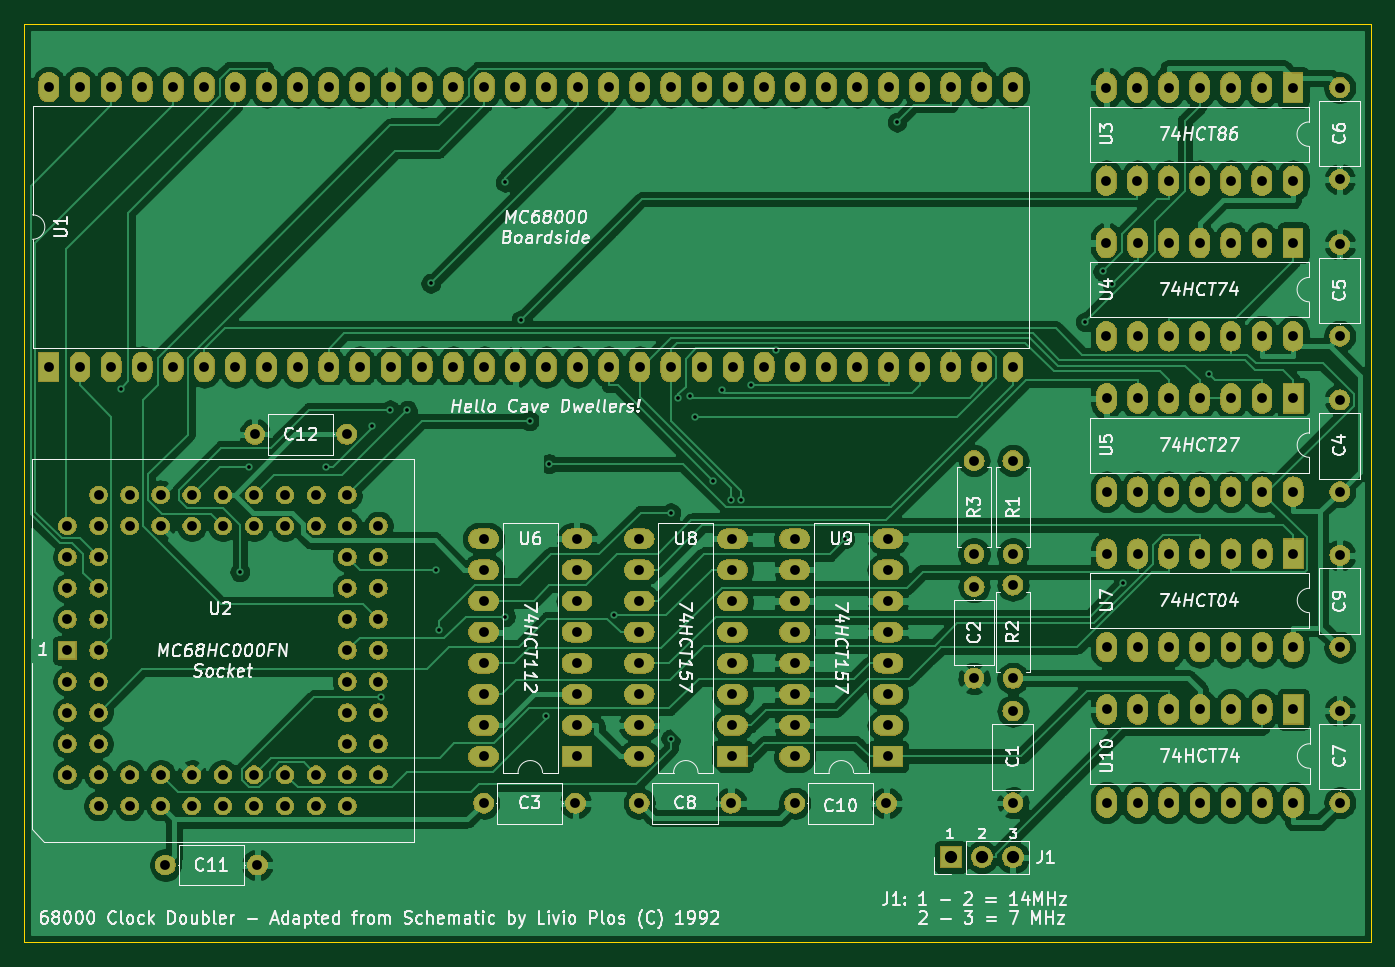
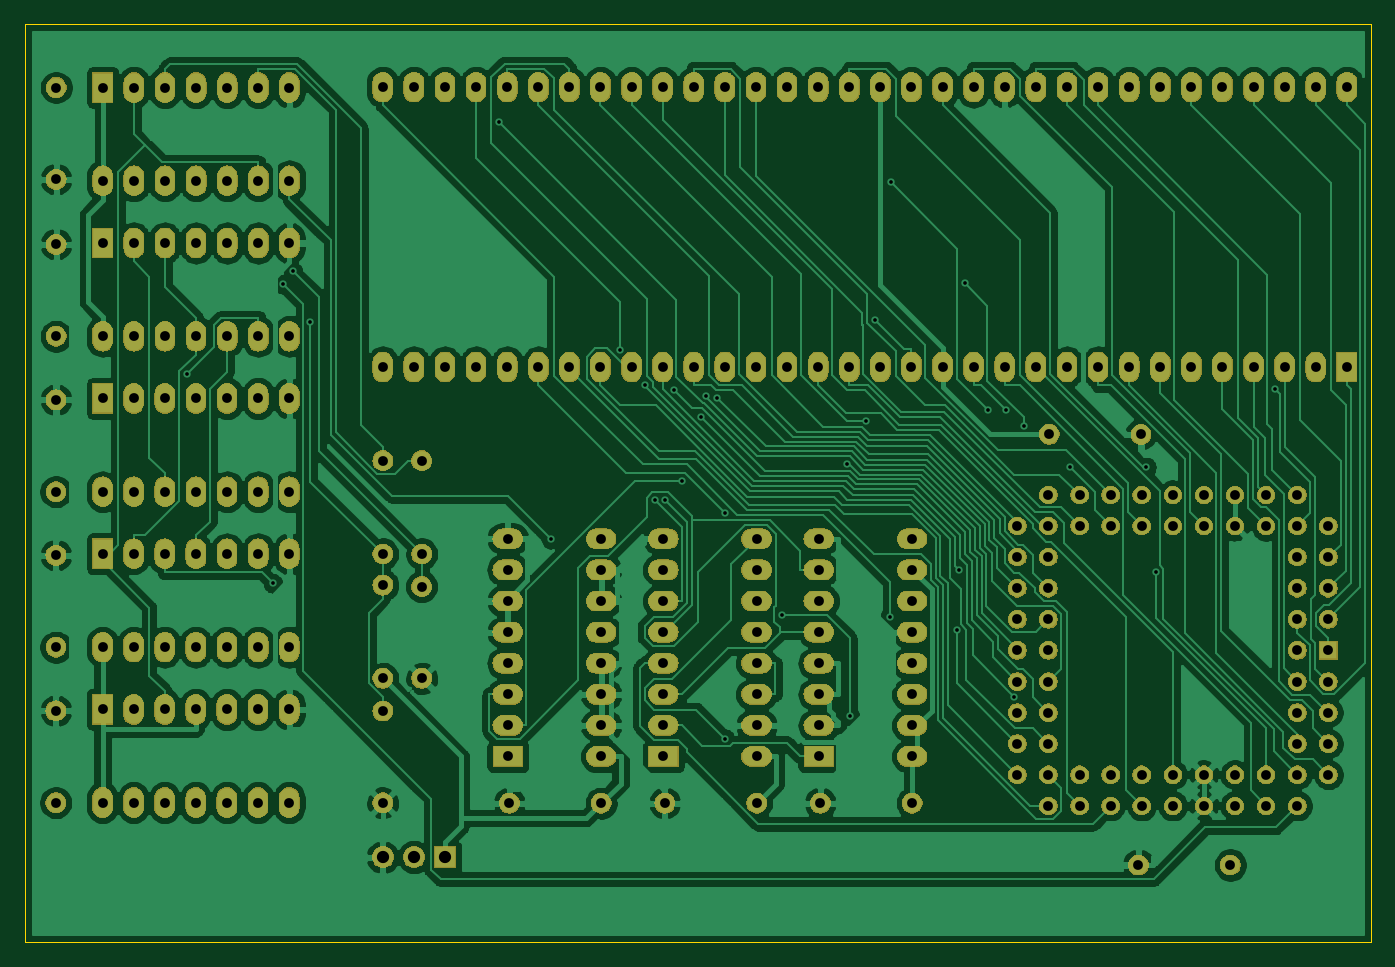
Circuit board: 9 layer files. Board 110.0 x 75.0 mm.
- bottom_copper: A500 14Mhz Accelerator-B_Cu.gbr (258563 bytes)
- bottom_mask: A500 14Mhz Accelerator-B_Mask.gbr (292194 bytes)
- bottom_silk: A500 14Mhz Accelerator-B_SilkS.gbr (509 bytes)
- outline: A500 14Mhz Accelerator-Edge_Cuts.gbr (947 bytes)
- top_copper: A500 14Mhz Accelerator-F_Cu.gbr (263140 bytes)
- top_mask: A500 14Mhz Accelerator-F_Mask.gbr (292194 bytes)
- paste: A500 14Mhz Accelerator-F_Paste.gbr (508 bytes)
- top_silk: A500 14Mhz Accelerator-F_SilkS.gbr (79584 bytes)
- drill: A500 14Mhz Accelerator.drl (5319 bytes)

=== bottom_copper: A500 14Mhz Accelerator-B_Cu.gbr (258563 bytes, source omitted) ===
=== bottom_mask: A500 14Mhz Accelerator-B_Mask.gbr (292194 bytes, source omitted) ===
=== bottom_silk: A500 14Mhz Accelerator-B_SilkS.gbr ===
G04 #@! TF.GenerationSoftware,KiCad,Pcbnew,(5.1.2-1)-1*
G04 #@! TF.CreationDate,2019-11-02T15:46:29+00:00*
G04 #@! TF.ProjectId,A500 14Mhz Accelerator,41353030-2031-4344-9d68-7a2041636365,rev?*
G04 #@! TF.SameCoordinates,Original*
G04 #@! TF.FileFunction,Legend,Bot*
G04 #@! TF.FilePolarity,Positive*
%FSLAX46Y46*%
G04 Gerber Fmt 4.6, Leading zero omitted, Abs format (unit mm)*
G04 Created by KiCad (PCBNEW (5.1.2-1)-1) date 2019-11-02 15:46:29*
%MOMM*%
%LPD*%
G04 APERTURE LIST*
G04 APERTURE END LIST*
M02*

=== outline: A500 14Mhz Accelerator-Edge_Cuts.gbr ===
G04 #@! TF.GenerationSoftware,KiCad,Pcbnew,(5.1.2-1)-1*
G04 #@! TF.CreationDate,2019-11-02T15:46:30+00:00*
G04 #@! TF.ProjectId,A500 14Mhz Accelerator,41353030-2031-4344-9d68-7a2041636365,rev?*
G04 #@! TF.SameCoordinates,Original*
G04 #@! TF.FileFunction,Profile,NP*
%FSLAX46Y46*%
G04 Gerber Fmt 4.6, Leading zero omitted, Abs format (unit mm)*
G04 Created by KiCad (PCBNEW (5.1.2-1)-1) date 2019-11-02 15:46:30*
%MOMM*%
%LPD*%
G04 APERTURE LIST*
%ADD10C,0.050000*%
G04 APERTURE END LIST*
D10*
X195000000Y-160000000D02*
X175000000Y-160000000D01*
X195000000Y-110000000D02*
X195000000Y-160000000D01*
X195000000Y-85000000D02*
X195000000Y-110000000D01*
X97000000Y-85000000D02*
X195000000Y-85000000D01*
X85000000Y-160000000D02*
X175000000Y-160000000D01*
X85000000Y-99000000D02*
X85000000Y-160000000D01*
X85000000Y-90000000D02*
X85000000Y-99000000D01*
X85000000Y-85000000D02*
X97000000Y-85000000D01*
X85000000Y-90000000D02*
X85000000Y-85000000D01*
M02*

=== top_copper: A500 14Mhz Accelerator-F_Cu.gbr (263140 bytes, source omitted) ===
=== top_mask: A500 14Mhz Accelerator-F_Mask.gbr (292194 bytes, source omitted) ===
=== paste: A500 14Mhz Accelerator-F_Paste.gbr ===
G04 #@! TF.GenerationSoftware,KiCad,Pcbnew,(5.1.2-1)-1*
G04 #@! TF.CreationDate,2019-11-02T15:46:29+00:00*
G04 #@! TF.ProjectId,A500 14Mhz Accelerator,41353030-2031-4344-9d68-7a2041636365,rev?*
G04 #@! TF.SameCoordinates,Original*
G04 #@! TF.FileFunction,Paste,Top*
G04 #@! TF.FilePolarity,Positive*
%FSLAX46Y46*%
G04 Gerber Fmt 4.6, Leading zero omitted, Abs format (unit mm)*
G04 Created by KiCad (PCBNEW (5.1.2-1)-1) date 2019-11-02 15:46:29*
%MOMM*%
%LPD*%
G04 APERTURE LIST*
G04 APERTURE END LIST*
M02*

=== top_silk: A500 14Mhz Accelerator-F_SilkS.gbr (79584 bytes, source omitted) ===
=== drill: A500 14Mhz Accelerator.drl ===
M48
; DRILL file {KiCad (5.1.2-1)-1} date Saturday, 02 November 2019 at 15:46:25
; FORMAT={3:3/ absolute / metric / suppress leading zeros}
; #@! TF.CreationDate,2019-11-02T15:46:25+00:00
; #@! TF.GenerationSoftware,Kicad,Pcbnew,(5.1.2-1)-1
FMAT,2
METRIC,TZ
T1C0.300
T2C0.800
T3C1.000
%
G90
G05
T1
X92896Y-114764
X102580Y-129730
X103371Y-121174
X109593Y-121205
X113400Y-117791
X114148Y-139956
X114862Y-116492
X116271Y-116541
X118194Y-106166
X118641Y-129588
X118880Y-134496
X124258Y-97907
X124283Y-133379
X125564Y-109138
X126260Y-117380
X127608Y-141505
X127843Y-120891
X133164Y-133252
X137780Y-124909
X137804Y-143342
X138403Y-115509
X139325Y-115377
X139750Y-117113
X141263Y-122298
X141946Y-114901
X142706Y-123837
X143506Y-123837
X144334Y-114500
X146387Y-111640
X152019Y-127050
X156268Y-92996
X171649Y-109314
X173081Y-105194
X173849Y-106258
X174713Y-130674
X181729Y-113581
T2
X173366Y-90171
X173366Y-97791
X175906Y-90171
X175906Y-97791
X178446Y-90171
X178446Y-97791
X180986Y-90171
X180986Y-97791
X183526Y-90171
X183526Y-97791
X186066Y-90171
X186066Y-97791
X188606Y-90171
X188606Y-97791
X192441Y-141079
X192441Y-148579
X135207Y-127029
X135207Y-129569
X135207Y-132109
X135207Y-134649
X135207Y-137189
X135207Y-139729
X135207Y-142269
X135207Y-144809
X142827Y-127029
X142827Y-129569
X142827Y-132109
X142827Y-134649
X142827Y-137189
X142827Y-139729
X142827Y-142269
X142827Y-144809
X122507Y-127029
X122507Y-129569
X122507Y-132109
X122507Y-134649
X122507Y-137189
X122507Y-139729
X122507Y-142269
X122507Y-144809
X130127Y-127029
X130127Y-129569
X130127Y-132109
X130127Y-134649
X130127Y-137189
X130127Y-139729
X130127Y-142269
X130127Y-144809
X135207Y-148619
X142707Y-148619
X173391Y-140959
X173391Y-148579
X175931Y-140959
X175931Y-148579
X178471Y-140959
X178471Y-148579
X181011Y-140959
X181011Y-148579
X183551Y-140959
X183551Y-148579
X186091Y-140959
X186091Y-148579
X188631Y-140959
X188631Y-148579
X96520Y-153670
X104020Y-153670
X122507Y-148619
X130007Y-148619
X173371Y-102867
X173371Y-110487
X175911Y-102867
X175911Y-110487
X178451Y-102867
X178451Y-110487
X180991Y-102867
X180991Y-110487
X183531Y-102867
X183531Y-110487
X186071Y-102867
X186071Y-110487
X188611Y-102867
X188611Y-110487
X192434Y-128374
X192434Y-135874
X103816Y-118500
X111316Y-118500
X165735Y-141090
X165735Y-148590
X192428Y-115686
X192428Y-123186
X147907Y-148619
X155407Y-148619
X192416Y-90171
X192416Y-97671
X147907Y-127029
X147907Y-129569
X147907Y-132109
X147907Y-134649
X147907Y-137189
X147907Y-139729
X147907Y-142269
X147907Y-144809
X155527Y-127029
X155527Y-129569
X155527Y-132109
X155527Y-134649
X155527Y-137189
X155527Y-139729
X155527Y-142269
X155527Y-144809
X165735Y-120650
X165735Y-128270
X173384Y-128254
X173384Y-135874
X175924Y-128254
X175924Y-135874
X178464Y-128254
X178464Y-135874
X181004Y-128254
X181004Y-135874
X183544Y-128254
X183544Y-135874
X186084Y-128254
X186084Y-135874
X188624Y-128254
X188624Y-135874
X165735Y-130810
X165735Y-138430
X173378Y-115566
X173378Y-123186
X175918Y-115566
X175918Y-123186
X178458Y-115566
X178458Y-123186
X180998Y-115566
X180998Y-123186
X183538Y-115566
X183538Y-123186
X186078Y-115566
X186078Y-123186
X188618Y-115566
X188618Y-123186
X192421Y-102987
X192421Y-110487
X87000Y-90140
X87000Y-113000
X89540Y-90140
X89540Y-113000
X92080Y-90140
X92080Y-113000
X94620Y-90140
X94620Y-113000
X97160Y-90140
X97160Y-113000
X99700Y-90140
X99700Y-113000
X102240Y-90140
X102240Y-113000
X104780Y-90140
X104780Y-113000
X107320Y-90140
X107320Y-113000
X109860Y-90140
X109860Y-113000
X112400Y-90140
X112400Y-113000
X114940Y-90140
X114940Y-113000
X117480Y-90140
X117480Y-113000
X120020Y-90140
X120020Y-113000
X122560Y-90140
X122560Y-113000
X125100Y-90140
X125100Y-113000
X127640Y-90140
X127640Y-113000
X130180Y-90140
X130180Y-113000
X132720Y-90140
X132720Y-113000
X135260Y-90140
X135260Y-113000
X137800Y-90140
X137800Y-113000
X140340Y-90140
X140340Y-113000
X142880Y-90140
X142880Y-113000
X145420Y-90140
X145420Y-113000
X147960Y-90140
X147960Y-113000
X150500Y-90140
X150500Y-113000
X153040Y-90140
X153040Y-113000
X155580Y-90140
X155580Y-113000
X158120Y-90140
X158120Y-113000
X160660Y-90140
X160660Y-113000
X163200Y-90140
X163200Y-113000
X165740Y-90140
X165740Y-113000
X162560Y-120650
X162560Y-128270
X162560Y-130930
X162560Y-138430
X88513Y-125986
X88513Y-128526
X88513Y-131066
X88513Y-133606
X88513Y-136146
X88513Y-138686
X88513Y-141226
X88513Y-143766
X88513Y-146306
X91053Y-123446
X91053Y-125986
X91053Y-128526
X91053Y-131066
X91053Y-133606
X91053Y-136146
X91053Y-138686
X91053Y-141226
X91053Y-143766
X91053Y-146306
X91053Y-148846
X93593Y-123446
X93593Y-125986
X93593Y-146306
X93593Y-148846
X96133Y-123446
X96133Y-125986
X96133Y-146306
X96133Y-148846
X98673Y-123446
X98673Y-125986
X98673Y-146306
X98673Y-148846
X101213Y-123446
X101213Y-125986
X101213Y-146306
X101213Y-148846
X103753Y-123446
X103753Y-125986
X103753Y-146306
X103753Y-148846
X106293Y-123446
X106293Y-125986
X106293Y-146306
X106293Y-148846
X108833Y-123446
X108833Y-125986
X108833Y-146306
X108833Y-148846
X111373Y-123446
X111373Y-125986
X111373Y-128526
X111373Y-131066
X111373Y-133606
X111373Y-136146
X111373Y-138686
X111373Y-141226
X111373Y-143766
X111373Y-146306
X111373Y-148846
X113913Y-125986
X113913Y-128526
X113913Y-131066
X113913Y-133606
X113913Y-136146
X113913Y-138686
X113913Y-141226
X113913Y-143766
X113913Y-146306
T3
X160655Y-153035
X163195Y-153035
X165735Y-153035
T0
M30
